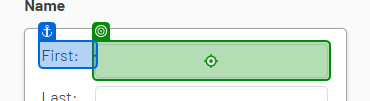
Workflow: WebDataCapturing

Step 1: type "[CurrentRow("first name").ToString]"

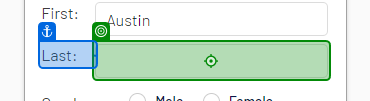
Step 2: type "[CurrentRow("last name").ToString]"

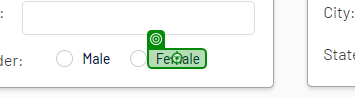
Step 3 [then]: click on 'unchecked'

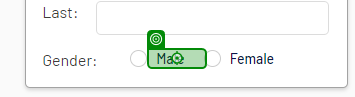
Step 4 [else]: click on 'unchecked'

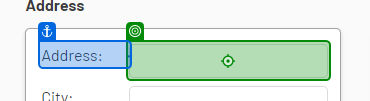
Step 5: type "[CurrentRow("address").ToString]"

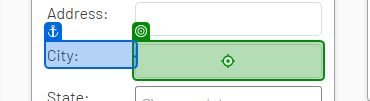
Step 6: type "[CurrentRow("city").ToString]"

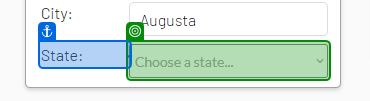
Step 7: select "[CurrentRow("state").ToString]"

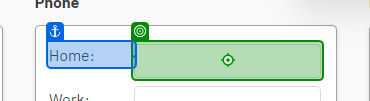
Step 8: type "[CurrentRow("home phone").ToString]"

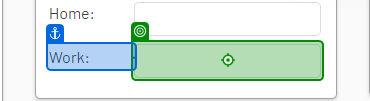
Step 9: type "[CurrentRow("work phone").ToString]"

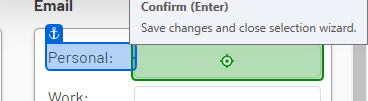
Step 10: type "[CurrentRow("personal email").ToString]"

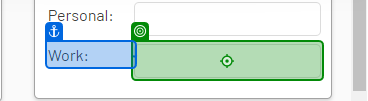
Step 11: type "[CurrentRow("work email").ToString]"

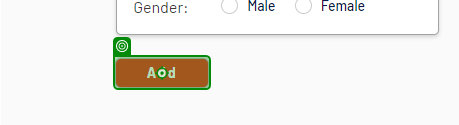
Step 12: click